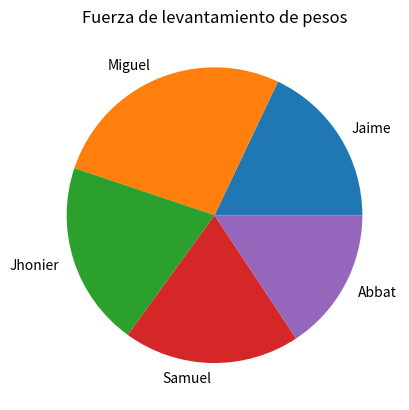

Here is the Python script that generated this plot:
import matplotlib.pyplot as plt
import numpy as np

# Quien levanta mas Peso en sentadilla Libre
personas = ["Jaime", "Miguel", "Jhonier", "Samuel", "Abbat"]
fuerza = [80, 120, 90, 86, 70]

fig, ax = plt.subplots()
ax.pie(fuerza, labels=personas)
ax.set_title('Fuerza de levantamiento de pesos')
plt.show()